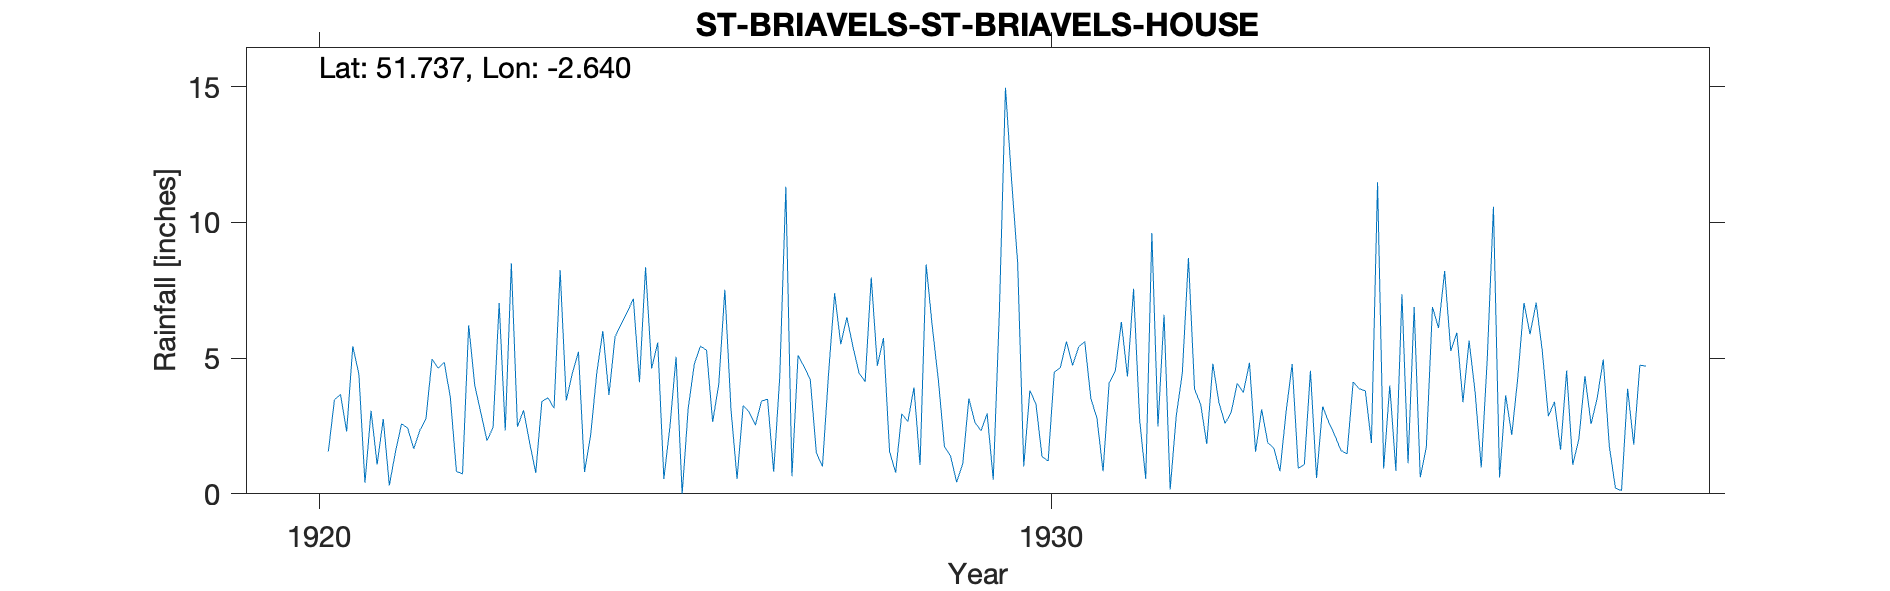

Data behind this chart, as committed beside it:
ST-BRIAVELS-ST-BRIAVELS-HOUSE, , , , , , , , , , , , , , , , , , , , , 
Grid ref, SO5592504444, Long, -2.64, Lat, 51.74, Elevation, 750, ft, , , , , , , , , , , , , 
Station no, 2123, , , , , , , , , , , , , , , , , , , , 
, 1920, 1921, 1922, 1923, 1924, 1925, 1926, 1927, 1928, 1929, 1930, 1931, 1932, 1933, 1934, 1935, 1936, 1937, 1938, 1939, 1940
January, , 4.42, 4.97, 2.33, 5.23, 4.62, 7.52, 5.1, 7.97, 1.74, 8.51, 3.51, 6.6, 4.07, 4.53, 0.93, 5.93, 5.88, 4.95, , 
February, , 0.41, 4.63, 8.49, 0.8, 5.57, 3.13, 4.68, 4.72, 1.39, 1.01, 2.79, 0.16, 3.73, 0.58, 3.99, 3.37, 7.04, 1.74, , 
March, , 3.06, 4.84, 2.47, 2.17, 0.55, 0.55, 4.22, 5.74, 0.43, 3.81, 0.83, 2.87, 4.83, 3.22, 0.85, 5.65, 5.27, 0.21, , 
April, , 1.08, 3.55, 3.08, 4.44, 2.48, 3.25, 1.51, 1.56, 1.1, 3.31, 4.09, 4.46, 1.55, 2.64, 7.35, 3.73, 2.86, 0.12, , 
May, , 2.76, 0.82, 1.88, 6, 5.05, 3.01, 1.01, 0.78, 3.51, 1.37, 4.51, 8.69, 3.11, 2.15, 1.13, 0.97, 3.39, 3.87, , 
June, , 0.31, 0.74, 0.77, 3.64, 0, 2.53, 4.43, 2.95, 2.63, 1.21, 6.33, 3.85, 1.88, 1.6, 6.88, 5.05, 1.62, 1.81, , 
July, , 1.54, 6.21, 3.4, 5.78, 3.17, 3.41, 7.39, 2.66, 2.32, 4.48, 4.32, 3.3, 1.68, 1.47, 0.61, 10.57, 4.54, 4.74, , 
August, 1.56, 2.58, 4, 3.54, 6.25, 4.78, 3.49, 5.51, 3.92, 2.96, 4.65, 7.55, 1.84, 0.83, 4.12, 1.73, 0.6, 1.07, 4.7, , 
September, 3.47, 2.42, 2.99, 3.15, 6.69, 5.44, 0.81, 6.5, 1.06, 0.52, 5.61, 2.71, 4.79, 3.01, 3.87, 6.88, 3.63, 2.01, , , 
October, 3.66, 1.66, 1.96, 8.24, 7.19, 5.29, 4.3, 5.42, 8.45, 6.68, 4.73, 0.55, 3.36, 4.78, 3.79, 6.11, 2.17, 4.34, 5.24, , 
November, 2.3, 2.34, 2.44, 3.44, 4.11, 2.65, 11.31, 4.45, 6.17, 14.96, 5.41, 9.61, 2.59, 0.94, 1.87, 8.21, 4.3, 2.57, , , 
December, 5.44, 2.77, 7.03, 4.44, 8.35, 4.03, 0.65, 4.13, 4.19, 11.57, 5.61, 2.48, 3, 1.08, 11.48, 5.26, 7.03, 3.52, , , 
Total, , 25.35, 44.18, 45.23, 60.65, 43.63, 43.96, 54.35, 50.17, 49.81, 49.71, 49.28, 45.51, 31.49, 41.32, 49.93, 53, 44.11, , , 
1934 Total asjusted to compensate for 3 …, , , , , , , , , , , , , , , , , , , , , 
1938 Sep Nov Dec estimated, , , , , , , , , , , , , , , , , , , , , 
